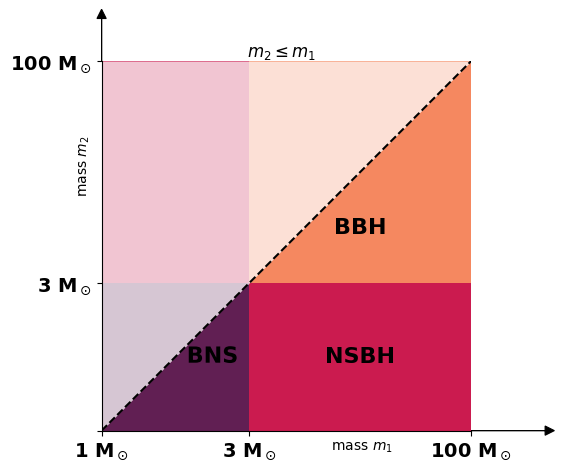

The script that saved this image:
from matplotlib import pyplot as plt
from matplotlib import patheffects
from matplotlib.patches import Rectangle
from matplotlib.ticker import FormatStrFormatter
import seaborn

import os


outdir = './paper_plots'

if not os.path.isdir(outdir):
    os.makedirs(outdir)
    


def get_center(bbox):
    return 0.5 * (bbox.x0 + bbox.x1), 0.5 * (bbox.y0 + bbox.y1)

min_mass = 1
ns_max_mass = 3
bh_min_mass = 3
max_mass = 6 
ax = plt.axes(aspect='equal')
ax.set_xlim(min_mass, max_mass)
ax.set_ylim(min_mass, max_mass)
ax.spines['top'].set_visible(False)
ax.spines['right'].set_visible(False)

ticks = [min_mass, ns_max_mass, max_mass]
ax.set_xticks(ticks)
ax.set_yticks(ticks)

ticklabels = [r'{} M$_\odot$'.format(tick) for tick in ticks]
ticklabels[2] = r'{} M$_\odot$'.format(100)

ax.set_xticklabels(ticklabels, fontsize=14, fontname="Times New Roman",fontweight="bold")

ticklabels[0] = ''
ax.set_yticklabels(ticklabels, fontsize=14, fontname="Times New Roman",fontweight="bold")

ax.set_xlabel(r' mass $m_1$', fontname="Times New Roman")
ax.set_ylabel(r'mass $m_2$', ha='right',  fontname="Times New Roman")
ax.xaxis.set_label_coords(0.7, -0.025)
ax.yaxis.set_label_coords(-0.025, 0.8)

bns_color, nsbh_color, bbh_color = seaborn.color_palette(
    'rocket', 3)

p = ax.add_patch(Rectangle((min_mass, min_mass),
                           ns_max_mass - min_mass, ns_max_mass - min_mass,
                           color=bns_color, linewidth=0))
ax.text(0.25 * min_mass + 0.75 * ns_max_mass, 0.5 * min_mass + 0.5 * ns_max_mass,
        'BNS', ha='center', va='center', fontsize=16, fontname="Times New Roman",fontweight="bold", 
        path_effects=[patheffects.Stroke(linewidth=2, foreground=bns_color),
                      patheffects.Normal()])

p = ax.add_patch(Rectangle((bh_min_mass, bh_min_mass),
                           max_mass - bh_min_mass, max_mass - bh_min_mass,
                           color=bbh_color, linewidth=0))
ax.text(0.5 * (bh_min_mass + max_mass), 0.75 * bh_min_mass + 0.25 * max_mass,
        'BBH', ha='center', va='center', fontsize=16, fontname="Times New Roman",fontweight="bold")

p = ax.add_patch(Rectangle((min_mass, bh_min_mass),
                           ns_max_mass - min_mass, max_mass - bh_min_mass,
                           color=nsbh_color, linewidth=0))

p = ax.add_patch(Rectangle((bh_min_mass, min_mass),
                           max_mass - bh_min_mass, ns_max_mass - min_mass,
                           color=nsbh_color, linewidth=0))
ax.text(*get_center(p.get_bbox()), 'NSBH', ha='center', va='center', fontsize=16, fontname="Times New Roman",fontweight="bold")

ax.fill_between([min_mass, max_mass],
                [min_mass, max_mass],
                [max_mass, max_mass],
                color='white', linewidth=0, alpha=0.75, zorder=1.5)
ax.plot([min_mass, max_mass], [min_mass, max_mass], '--k')

#ax.annotate('',
#            xy=(0.975, 1.025), xycoords='axes fraction',
#            xytext=(1.025, 0.975), textcoords='axes fraction',
#            ha='center', va='center',
#            arrowprops=dict(
#                arrowstyle='->', shrinkA=0, shrinkB=0,
#                connectionstyle='angle,angleA=90,angleB=180,rad=7'))

ax.text(0.6, 1.025, '$m_2 \leq m_1$  ',   ha='right', va='center', transform=ax.transAxes, fontsize='large', fontname="Times New Roman")

for args in [[1, 0, 0.20, 0], [0, 1, 0, 0.115]]:
    ax.arrow(*args,
             transform=ax.transAxes, clip_on=False,
             head_width=0.025, head_length=0.025, width=0,
             linewidth=ax.spines['bottom'].get_linewidth(),
             edgecolor=ax.spines['bottom'].get_edgecolor(),
             facecolor=ax.spines['bottom'].get_edgecolor())
    
plt.savefig(f'{outdir}/masses_distribution.pdf')